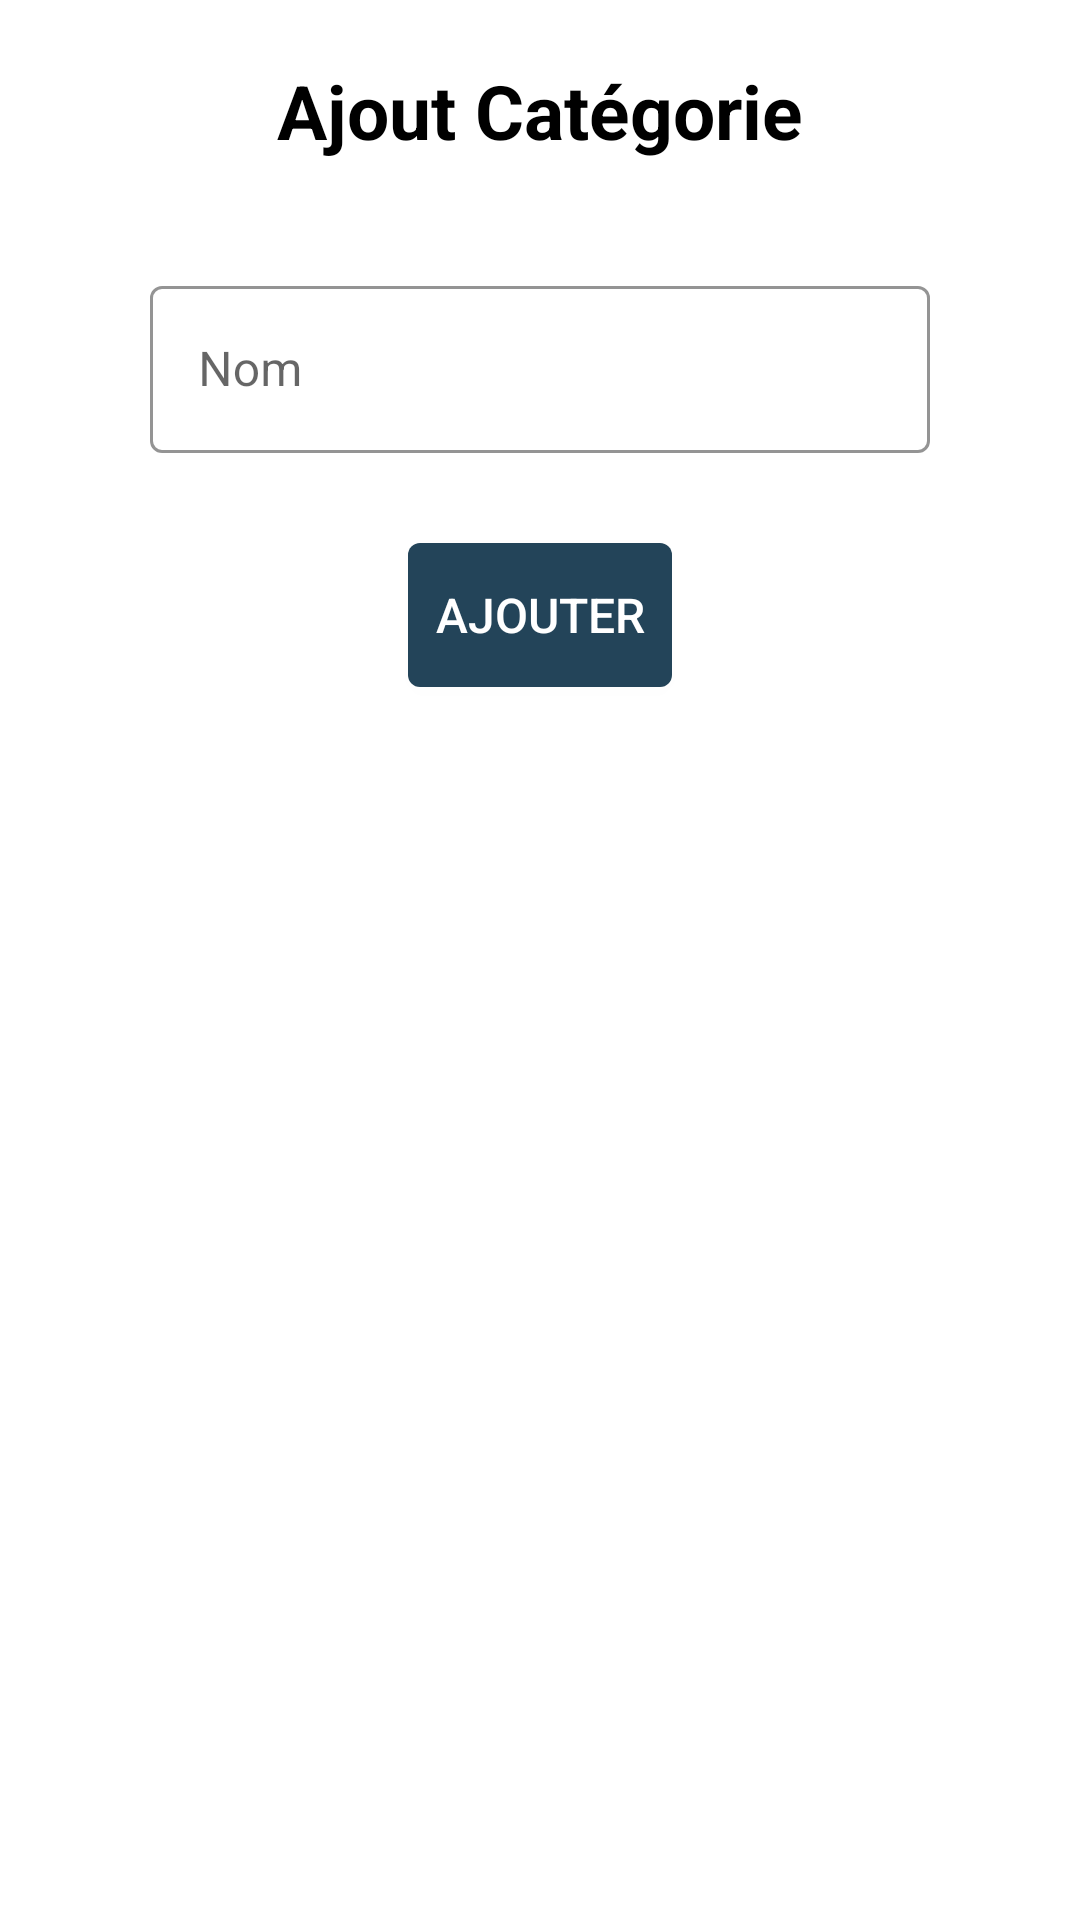

The Android layout XML behind this screen, and the referenced resources:
<!-- AndroidManifest.xml: application theme Theme.MyList -->
<!-- res/layout/activity_form_category.xml -->
<?xml version="1.0" encoding="utf-8"?>
<androidx.constraintlayout.widget.ConstraintLayout xmlns:android="http://schemas.android.com/apk/res/android"
    xmlns:app="http://schemas.android.com/apk/res-auto"
    xmlns:tools="http://schemas.android.com/tools"
    android:layout_width="match_parent"
    android:layout_height="match_parent"
    tools:context=".form.FormCategory">

    <TextView
        android:id="@+id/titleCategoryAdd"
        android:text="@string/title_category_add"
        app:layout_constraintEnd_toEndOf="parent"
        app:layout_constraintStart_toStartOf="parent"
        app:layout_constraintTop_toTopOf="parent"
        style="@style/title" />

    <com.google.android.material.textfield.TextInputLayout
        android:id="@+id/eCategoryName"
        android:layout_width="match_parent"
        android:layout_height="wrap_content"
        android:layout_marginStart="50dp"
        android:layout_marginLeft="50dp"
        android:layout_marginTop="90dp"
        android:layout_marginEnd="50dp"
        android:layout_marginRight="50dp"
        android:hint="@string/name"
        app:prefixTextColor="#234459"
        app:boxStrokeColor = "#234459"
        app:counterMaxLength="30"
        app:boxBackgroundMode="outline"
        app:endIconMode="clear_text"
        style="@style/Widget.MaterialComponents.TextInputLayout.OutlinedBox"
        app:layout_constraintStart_toStartOf="parent"
        app:layout_constraintTop_toTopOf="parent"
        app:layout_constraintEnd_toEndOf="parent">

        <com.google.android.material.textfield.TextInputEditText
            android:layout_width="match_parent"
            android:layout_height="wrap_content" />
    </com.google.android.material.textfield.TextInputLayout>

    <Button
        android:id="@+id/btnCategoryAdd"
        android:layout_marginTop="30dp"
        android:text="@string/btn_add"
        android:background="@drawable/btn_round_shape"
        app:backgroundTint="#234459"
        android:onClick="categoryRegistration"
        app:layout_constraintStart_toStartOf="parent"
        app:layout_constraintTop_toBottomOf="@+id/eCategoryName"
        app:layout_constraintEnd_toEndOf="parent"
        style="@style/button" />

</androidx.constraintlayout.widget.ConstraintLayout>
<!-- resources referenced by this layout -->
<resources>
  <!-- drawable btn_round_shape (drawable-v24) -->
  <?xml version="1.0" encoding="utf-8"?>
  <shape xmlns:android="http://schemas.android.com/apk/res/android"
      android:shape="rectangle">
  
      <corners android:radius="4dp"/>
      <solid android:color="@color/dark_blue"/>
      <padding
          android:right="8dp"
          android:left="8dp"/>
  </shape>
  <string name="btn_add">Ajouter</string>
  <string name="name">Nom</string>
  <string name="title_category_add">Ajout Catégorie</string>
  <style name="button">
          <item name="android:layout_width">wrap_content</item>
          <item name="android:layout_height">wrap_content</item>
          <item name="android:layout_marginTop">30dp</item>
          <item name="android:background">@drawable/btn_round_shape</item>
          <item name="android:textSize">16sp</item>
          <item name="android:textColor">@color/white</item>
      </style>
  <style name="title">
          <item name="android:layout_width">wrap_content</item>
          <item name="android:layout_height">wrap_content</item>
          <item name="android:layout_marginTop">20dp</item>
          <item name="android:layout_marginBottom">18dp</item>
          <item name="android:textSize">25sp</item>
          <item name="android:textStyle">bold</item>
          <item name="android:textColor">@color/black</item>
      </style>
  <style name="Theme.MyList" parent="Theme.MaterialComponents.DayNight.DarkActionBar">
          
          <item name="colorPrimary">@color/dark_blue</item>
          <item name="colorPrimaryVariant">@color/purple_700</item>
          <item name="colorOnPrimary">@color/white</item>
          
          <item name="colorSecondary">@color/teal_200</item>
          <item name="colorSecondaryVariant">@color/teal_700</item>
          <item name="colorOnSecondary">@color/black</item>
          
          <item name="android:statusBarColor" tools:targetApi="l">?attr/colorPrimaryVariant</item>
          
      </style>
  <color name="dark_blue">#214258</color>
  <color name="white">#FFFFFFFF</color>
  <color name="black">#FF000000</color>
  <color name="purple_700">#FF3700B3</color>
  <color name="teal_200">#FF03DAC5</color>
  <color name="teal_700">#FF018786</color>
</resources>
